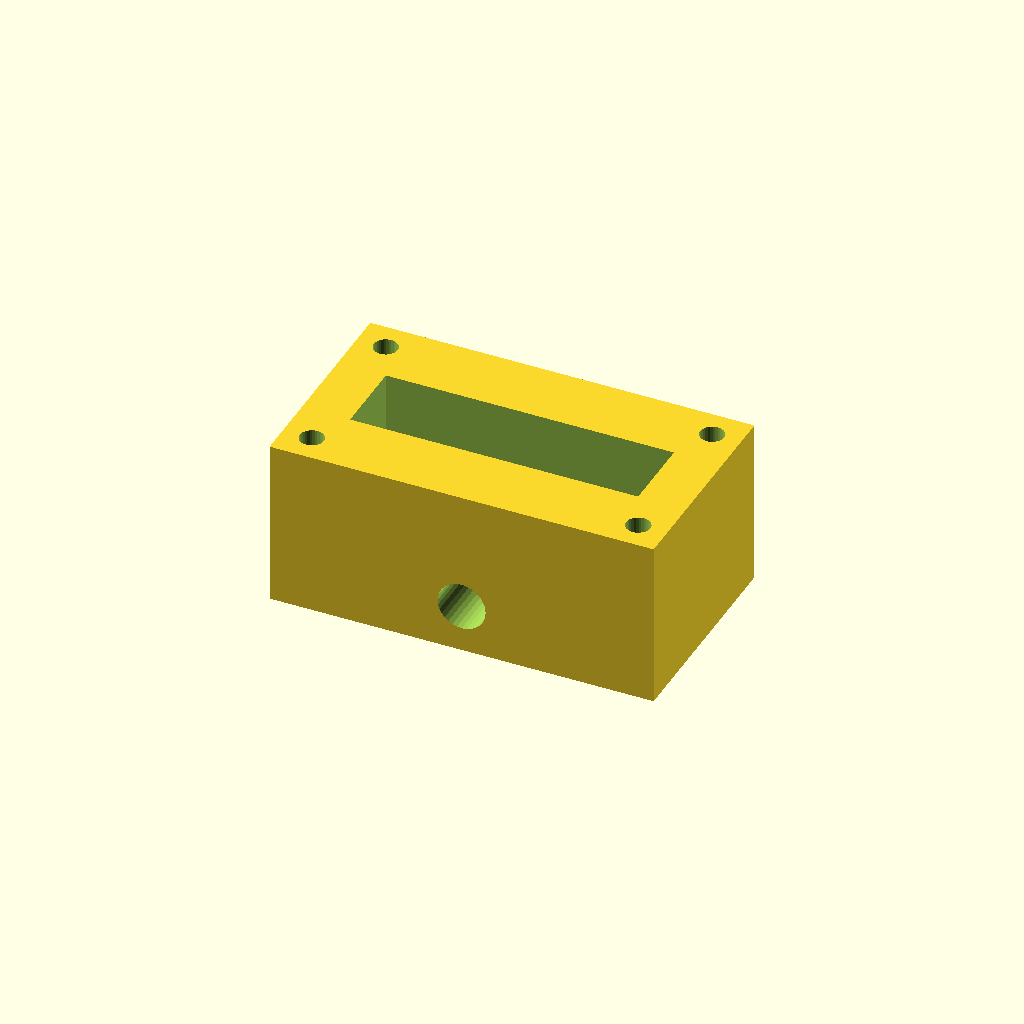
Cell 1: the model at its default parameters.
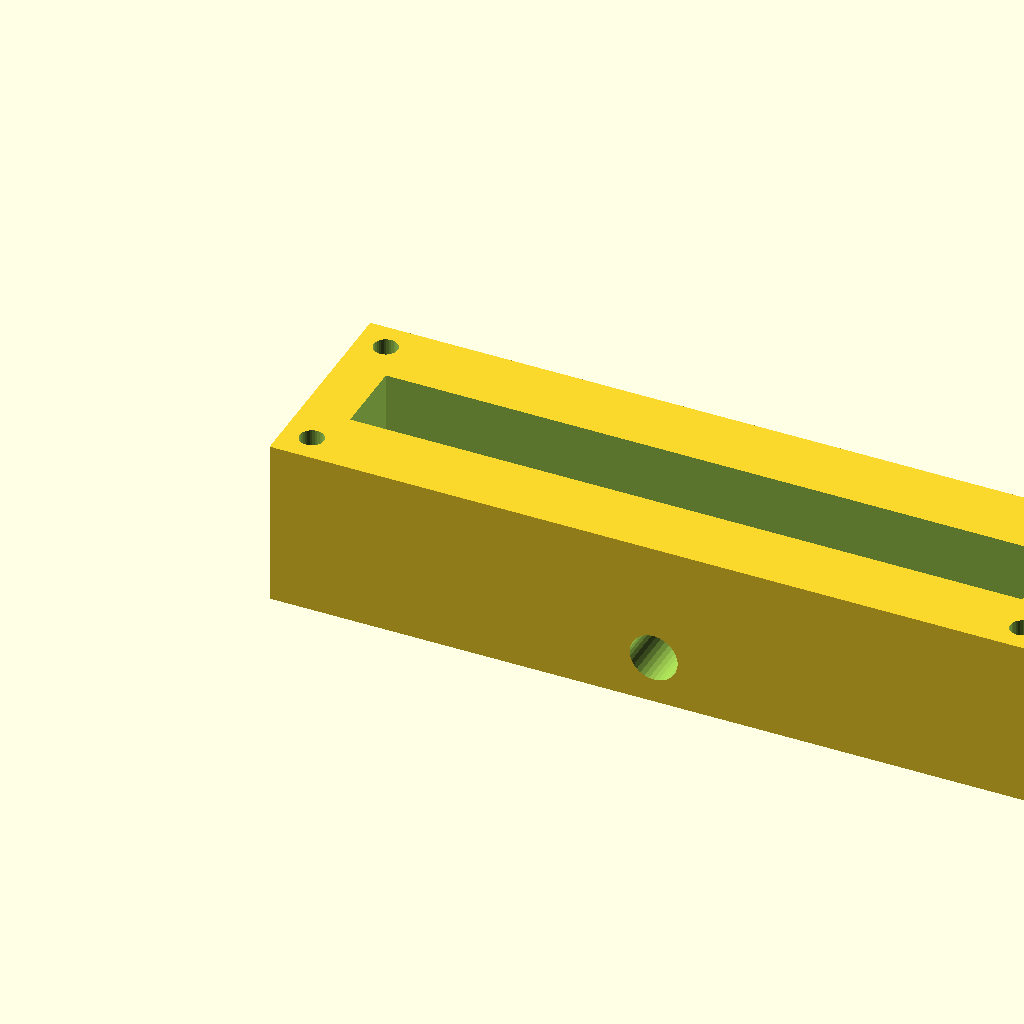
Cell 2: block_l = 160 (everything else at default).
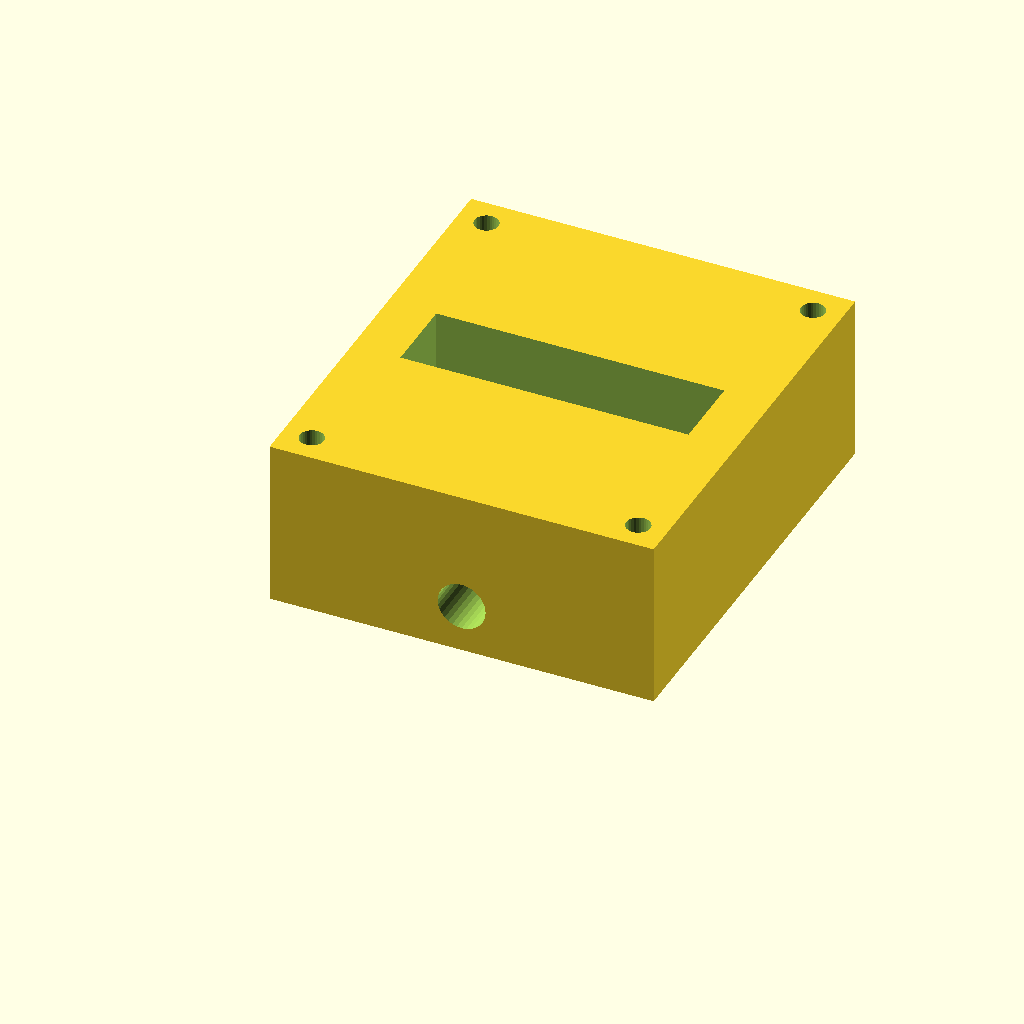
Cell 3: block_w = 90 (everything else at default).
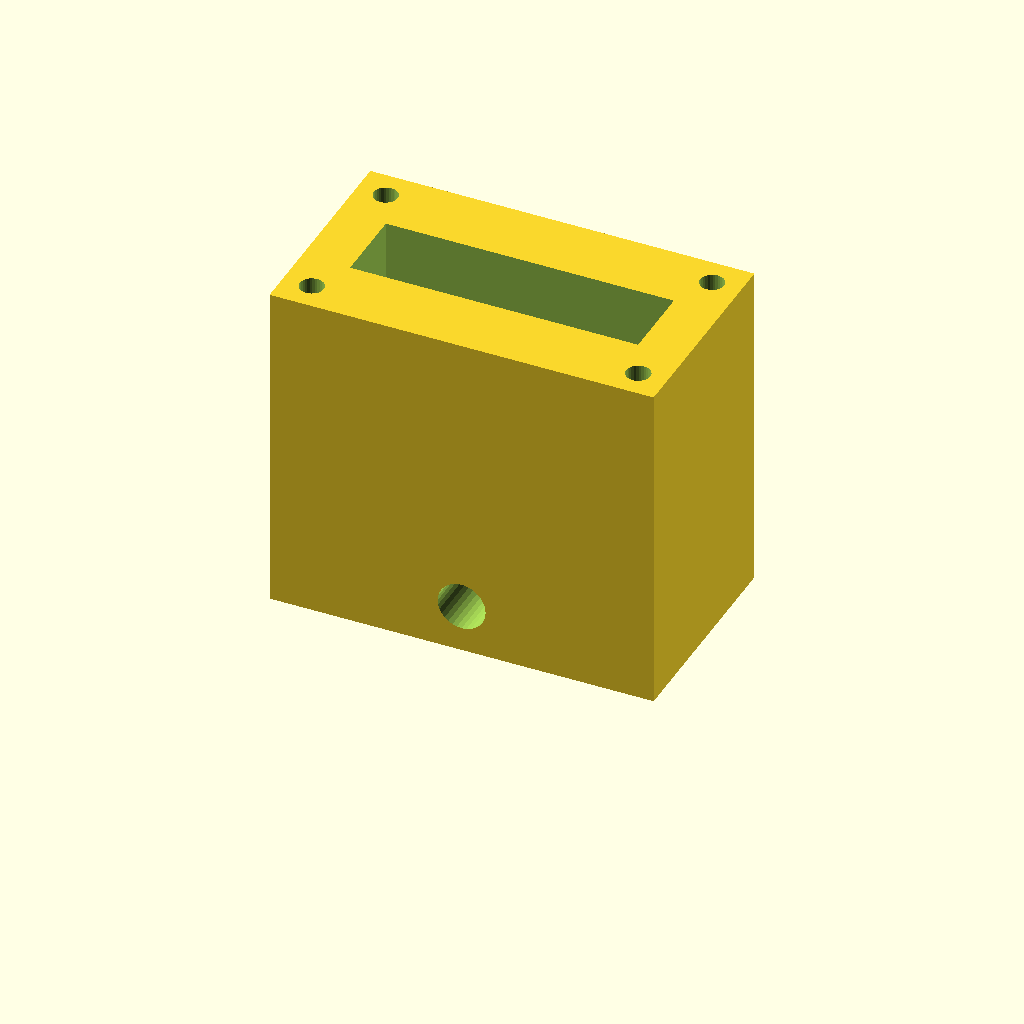
Cell 4: the same model with block_h = 70.
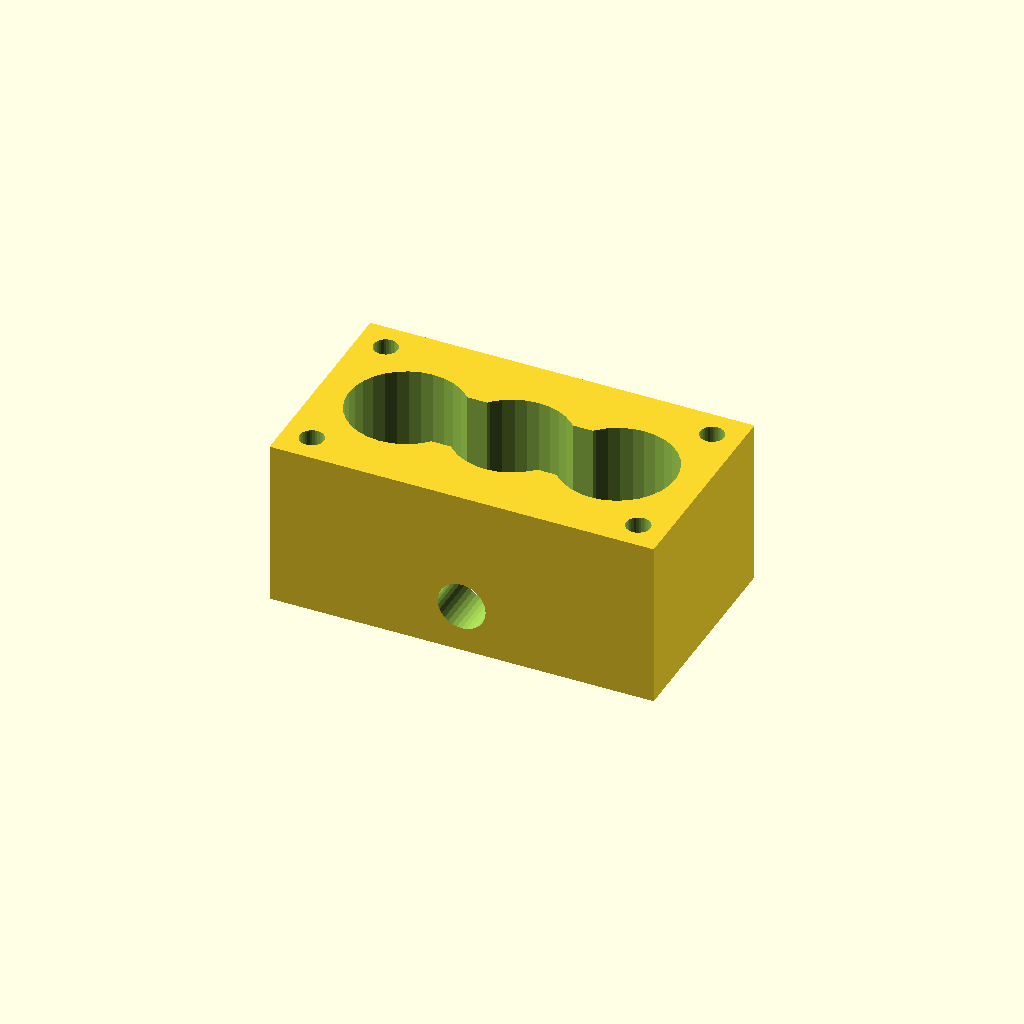
Cell 5: port_d = 24 (everything else at default).
All cells are drawn from one camera (rotation 55°, 0°, 25°, orthographic, colour scheme Cornfield), so only the parameter changes between them.
The OpenSCAD source (optional_data/data/solid2/manifoldblock/part_0189.scad):
$fn = 32;

// ----------------------------------------------------------------------
// Manifold block: side_outlet manifold
// ----------------------------------------------------------------------

// --- parameters (mm) ---
block_l = 80;             // block length, X
block_w = 45;             // block width, Y
block_h = 35;             // block height, Z
port_d = 12;              // port bore diameter
port_pitch = 22;          // port pitch along X
gallery_d = 16;           // top gallery width, Y
gallery_depth = 16;       // gallery pocket depth
wall_p = 10;              // gallery end wall thickness, X
mnt_d = 5;                // mounting hole diameter
mnt_in = 6;               // mounting hole inset from the edges
out_d = 10;               // outlet bore diameter
out_z = 10;               // outlet axis height
fit_tol = 0.1;            // tolerance for press fits, mm
free_tol = 0.3;           // tolerance for clearance fits, mm

n_ports = 3;  // ports in the row
port_x0 = (block_l - (n_ports - 1) * port_pitch) / 2;  // first port X

difference() {
  cube([block_l, block_w, block_h]);
  for (i = [0 : n_ports - 1])
    translate([port_x0 + i * port_pitch, block_w / 2, -1])
      cylinder(h = block_h + 2, d = port_d);
  translate([wall_p, block_w / 2 - gallery_d / 2, block_h - gallery_depth])
    cube([block_l - 2 * wall_p, gallery_d, gallery_depth + 1]);
  for (cx = [mnt_in, block_l - mnt_in])
    for (cy = [mnt_in, block_w - mnt_in])
      translate([cx, cy, -1]) cylinder(h = block_h + 2, d = mnt_d);
  translate([block_l / 2, -1, out_z]) rotate([-90, 0, 0])
    cylinder(h = block_w + 2, d = out_d);
}
Parameter table extracted from the source (name, type, default, range or options):
block_l: number, default 80
block_w: number, default 45
block_h: number, default 35
port_d: number, default 12
port_pitch: number, default 22
gallery_d: number, default 16
gallery_depth: number, default 16
wall_p: number, default 10
mnt_d: number, default 5
mnt_in: number, default 6
out_d: number, default 10
out_z: number, default 10
fit_tol: number, default 0.1
free_tol: number, default 0.3
n_ports: number, default 3
